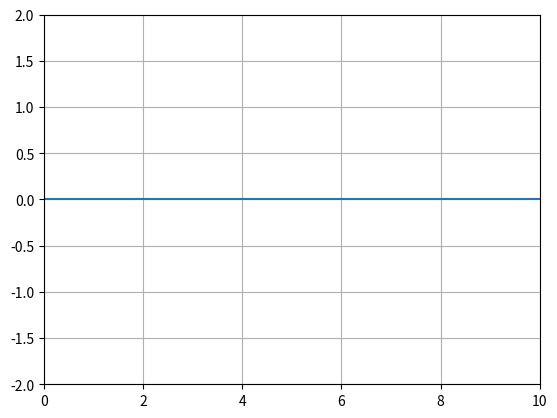

Generate this figure with matplotlib:
import numpy as np
from scipy.integrate import odeint
import matplotlib.pyplot as plt
import matplotlib.animation as animation

"""
oscillateur amortie où le but est d'avoir une amplitude variant au cours du temps à une position précise, le temps ici fais office d'évolution temporelle mais on veut simple point
à une position x0 fixe dont sa postion z évolue en fonction de t. Ce programme sera ajouté au prog principale de l'équation d'onde. L'oscillo marche pour un temps T long
si T n'est pas assez long l'oscillo redémarerra et il y aura 2 propagations d'oscillo dans le milieu.

Il est mieux d'importé l'oscillateur dans un milieu dispersif sinon pas cohérent avec physique

Choix à faire : simple = oscillateur sans propagation, propagation = osci avec propagation (évolution de simple)

"""

choixosci = "simple"


def f(X,t):
    z,zpoint = X
    return zpoint , -alpha*zpoint - w0**2 * z        


def sol(z0,zpoint0):
    return odeint(f,[z0,zpoint0],x)

def celer(x):
    if x <= 3:
        return 10
    else:
        return 10

#partie oscillo simple
if choixosci == "simple":

    w0 = 8
    alpha = 2
    x = np.linspace(0,10,300)
    z0 = 1
    zpoint0 = 0

    A = np.zeros_like(x)

    def update(frame):
        if frame<len(A):
            A[frame] = sol(z0,zpoint0)[frame,0]
            line.set_ydata(A)


    fig, ax = plt.subplots()
    ax.grid()
    ax.set_xlim(0, 10)
    ax.set_ylim(-2, 2)
    line, = ax.plot(x,A)
        

    anim = animation.FuncAnimation(fig,update,frames = 500, interval = 10,blit = False)
    plt.show()




#oscillo avec propagation chgt de vitesse possible

if choixosci == "propagation":
    L = 10 
    T = 2 
    dx = 0.01
    dt = 0.001
    Nx = int(L/dx)
    Nt = int(T/dt)

    x = np.linspace(0,L,Nx)
    x_init = int(Nx/2) #onde placée au centre de la longueur L

    c = np.zeros_like(x)


    #parametres oscillo
    alpha = 2
    w0 = 5
    z0 = 0
    zpoint0 = -2


    for e in range(0,Nx):
        c[e] = celer(x[e])



    U = np.zeros_like(x)
    Uold = U.copy()
    Unew = np.zeros_like(x)



    fig, ax = plt.subplots()
    ax.set_xlim(0, L)
    ax.set_ylim(-1, 1)
    ax.grid()
    line, = ax.plot(x, U)



    def update(frame):
        global U, Uold, Unew

        if frame <= 500:     #nombre suffisament grand pour que l'oscillo tende vers sa position d'équilibre pour éviter effet de superposition
            U[x_init] = sol(z0,zpoint0)[frame,0]

        Unew[1:-1] = (c[1:-1]*dt/dx)**2*(U[2:] - 2*U[1:-1] + U[:-2]) + 2*U[1:-1] - Uold[1:-1]
        Uold = U.copy()
        U = Unew.copy()

        U[0] = U[1]
        U[-1] = U[-2]
        
        line.set_ydata(U)
        return line,


    anim = animation.FuncAnimation(fig,update,frames = Nt, interval = 10,blit = False)
    plt.show()


